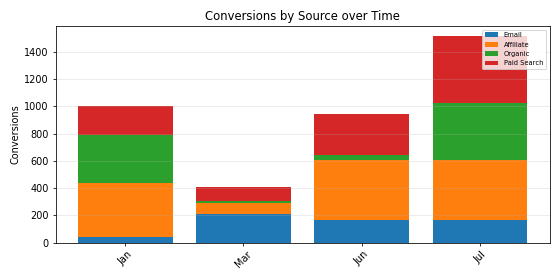

The file beside this chart, header and first rows:
Period, Email, Affiliate, Organic, Paid Search, Total
Jan, 41.0, 396.0, 356.0, 210.0, 1003
Mar, 211.0, 80.0, 12.0, 102.0, 405.0
Jun, 170.0, 440.0, 33.0, 303.0, 946.0
Jul, 168.0, 440.0, 418.0, 487.0, 1513
